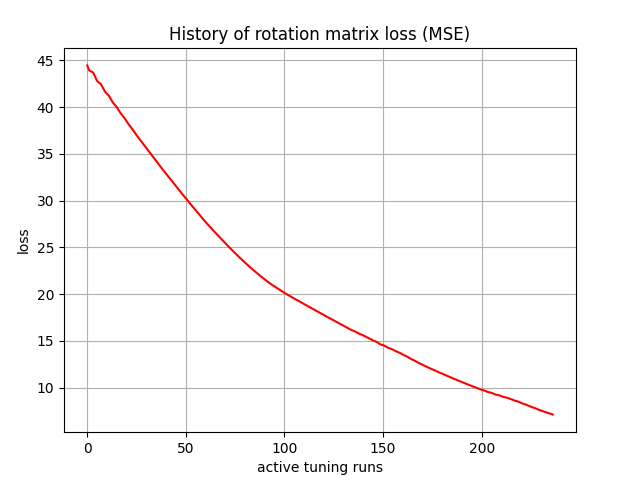

The file beside this chart, header and first rows:
, 0
0, 44.46
1, 43.92
2, 43.81
3, 43.7
4, 43.25
5, 42.8
6, 42.62
7, 42.44
8, 42.05
9, 41.65
10, 41.43
11, 41.2
12, 40.85
13, 40.49
14, 40.24
15, 39.99
16, 39.66
17, 39.32
18, 39.06
19, 38.79
20, 38.47
21, 38.16
22, 37.88
23, 37.61
24, 37.3
25, 37
26, 36.72
27, 36.46
28, 36.17
29, 35.88
30, 35.6
31, 35.33
32, 35.05
33, 34.77
34, 34.49
35, 34.22
36, 33.95
37, 33.67
38, 33.4
39, 33.13
40, 32.86
41, 32.59
42, 32.33
43, 32.06
44, 31.8
45, 31.53
46, 31.27
47, 31.01
48, 30.75
49, 30.49
50, 30.23
51, 29.98
52, 29.72
53, 29.47
54, 29.22
55, 28.96
56, 28.7
57, 28.45
58, 28.21
59, 27.96
... 177 more rows
